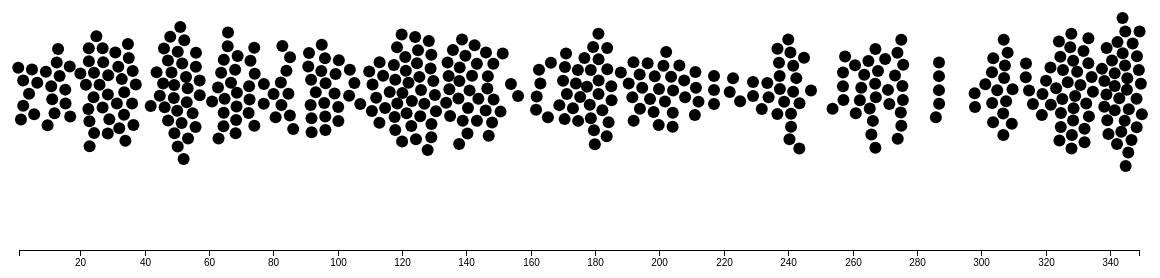
D3 v4 page, settled after 480 driven frames (8 s of simulated time); the page loaded 1 data file(s).


// ── swarm.js
var svg = d3.select("svg"),
    margin = { top: 40, right: 40, bottom: 40, left: 40 },
    width = svg.attr("width") - margin.left - margin.right,
    height = svg.attr("height") - margin.top - margin.bottom;

var formatValue = d3.format(",d");

var x = d3.scaleLinear()
    .rangeRound([0, width]);

var g = svg.append("g")
    .attr("transform", "translate(" + margin.left + "," + margin.top + ")");

d3.csv("mondaydata.csv", type, function (error, data) {
    if (error) throw error;

    x.domain(d3.extent(data, function (d) { return d.value; }));

    var simulation = d3.forceSimulation(data)
        .force("x", d3.forceX(function (d) { return x(d.value); }).strength(5))
        .force("y", d3.forceY(height / 2))
        .force("collide", d3.forceCollide(7))
        .stop();

    for (var i = 0; i < 120; ++i) simulation.tick();

    g.append("g")
        .attr("class", "axis axis--x")
        .attr("transform", "translate(0," + height + ")")
        .call(d3.axisBottom(x).ticks(20, ".0s"));

    var cell = g.append("g")
        .attr("class", "cells")
        .selectAll("g").data(d3.voronoi()
            .extent([[-margin.left, -margin.top], [width + margin.right, height + margin.top]])
            .x(function (d) { return d.x; })
            .y(function (d) { return d.y; })
            .polygons(data)).enter().append("g")
            .on('mouseover', function(d) {
                console.log('hello world,', d)
                d3.select(this).select('circle').transition().style('fill','red')
            })

    cell.append("circle")
        .attr("r", 6)
        .attr("cx", function (d) { return d.data.x; })
        .attr("cy", function (d) { return d.data.y; })

    cell.append("path")
        .attr("d", function (d) { return "M" + d.join("L") + "Z"; });

    cell.append("title")
        .text(function (d) { return d.data.id + "\n" + formatValue(d.data.value); });

    // cell.on('mouseover', function(d) {
    //     console.log(d.data.id)
    // })

});

function type(d) {
    if (!d.value) return;
    d.value = +d.value;
    return d;
}

### data: mondaydata.csv
id, value
— А! Я очень РАД буду, — сказал князь. —…, 1
— C'est bien aimable à vous, monsieur Pi…, 2
— Ah! voyons. Contez-nous cela, vicomte,…, 3
Князь Андрей зажмурился и отвернулся. Пь…, 3
— Да, да, разумеется, — подхватил Пьер, …, 4
— Я очень РАД, что не поехал к посланник…, 5
— Не все, потому что вас там не будет; н…, 5
Тон ее уже был ворчливый, губка поднялас…, 6
— Да, — сказала графиня, после того как …, 9
И улыбка РАДОСТИ и успокоения осветила е…, 10
Я РАД, что смог сделать вам приятное, лю…, 12
— Старайтесь служить хорошо и быть досто…, 12
— А мне так хотелось еще раз поблагодари…, 12
— А! Граф Ростов! — РАДОСТНО заговорил П…, 13
— Я РАД, что высказал все. Может быть, в…, 13
— Нет, послушайте, — сказал Пьер, успоко…, 13
— Сообразите мое положение, Петр Николаи…, 15
Берг РАДОСТНО улыбнулся. Граф, а за ним …, 15
— Тебе хорошо... я не завидую... я тебя …, 17
Действительно, всё, что только было в за…, 17
Она провела его в темную гостиную, и Пье…, 21
— То же, то же самое; не знаю, как на тв…, 23
— Те же часы и станок, еще математика и …, 23
— Те же часы и станок, еще математика и …, 23
Старик находился в хорошем расположении …, 23
— Врешь, врешь, — закричал старик, встря…, 23
— Я РАД, я РАД, — проговорил он и, прист…, 24
— Я РАД, я РАД, — проговорил он и, прист…, 24
И разговор зашел опять о войне, о Бонапа…, 24
— Это кто тебе сказал? Кто сказал? — кри…, 24
— Ежели он не в два пуда и шеи не оттяне…, 25
— Ежели он не в два пуда и шеи не оттяне…, 25
— Вы на меня не претендуйте, Прохор Игна…, 27
Гусарский корнет Жерков одно время в Пет…, 27
— Я РАД, — отвечал Долохов коротко и ясн…, 27
Князь Андрей был один из тех редких офиц…, 28
Генералы проходили с видом желания избав…, 28
Ростов сам так же, как немец, взмахнул ф…, 29
Но эти слова звучали жалобным, отчаянным…, 29
Между орудиями, на высоте, стояли вперед…, 31
— Как он его, милый человек, полыхнет пр…, 32
— Э! Вася! — отвечал РАДОСТНО Несвицкий.…, 32
«Один шаг за эту черту, напоминающую чер…, 33
— Пустячок! — пробасил полковник, — два …, 33
28-го октября Кутузов с армией перешел н…, 34
Ночь была темная, звездная; дорога черне…, 34
Дежурный флигель-адъютант, встретивший к…, 34
— Ах, какое несчастие! Дело, вы говорите…, 34
— Я знаю, — перебил Билибин, — вы думает…, 35
— Нынче утром был здесь граф Лихтенфельс…, 35
Он закрыл глаза, но в то же мгновение в …, 35
— Ну, вот что, господа, — сказал Билибин…, 36
Вопреки словам Билибина, известие, приве…, 37
Выражение «Началось! вот оно!» было даже…, 42
Высвободив ногу, он поднялся. «Где, с ка…, 44
Из-за детской РАДОСТИ, возбужденной пожа…, 45
— Завтра мы едем, я тебе даю место в сво…, 47
Элен улыбнулась с таким видом, который г…, 47
Она обращалась к нему всегда с РАДОСТНОЙ…, 48
Князь Василий нахмурился, сморщил рот на…, 48
... 374 more rows